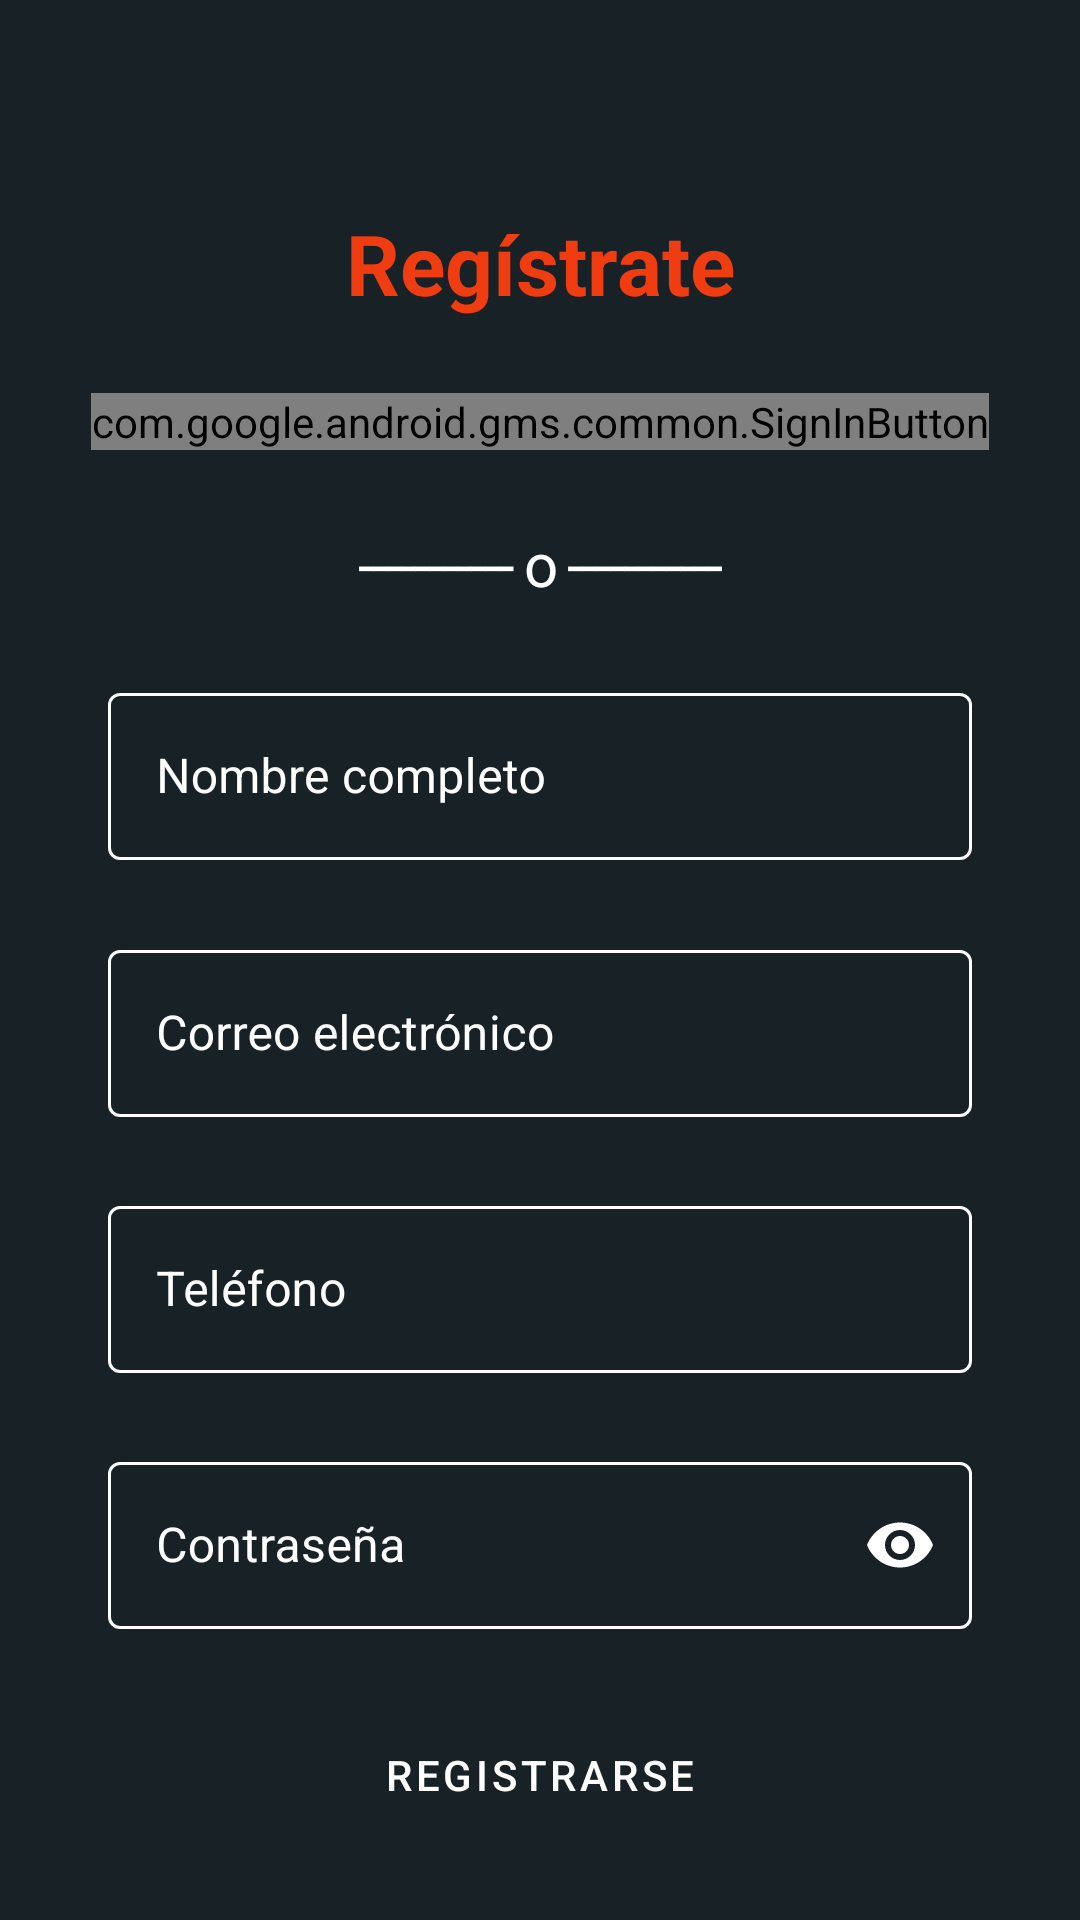

Here is an Android app screen rendered from its layout file. Give the layout XML and the strings, colors and styles it references.
<!-- AndroidManifest.xml: application theme Theme.BeduShop -->
<!-- res/layout/fragment_register.xml -->
<?xml version="1.0" encoding="utf-8"?>
<androidx.constraintlayout.widget.ConstraintLayout xmlns:android="http://schemas.android.com/apk/res/android"
    xmlns:app="http://schemas.android.com/apk/res-auto"
    xmlns:tools="http://schemas.android.com/tools"
    android:layout_width="match_parent"
    android:layout_height="match_parent"
    android:background="@color/primaryColor"
    tools:context=".fragments.RegisterFragment">

    <TextView
        android:id="@+id/tv_regTitle"
        android:layout_width="wrap_content"
        android:layout_height="wrap_content"
        android:text="@string/registerTitle"
        android:textColor="@color/secondaryColor"
        android:textSize="28sp"
        android:textStyle="bold"
        app:layout_constraintBottom_toTopOf="@+id/sign_in_button"
        app:layout_constraintEnd_toEndOf="parent"
        app:layout_constraintStart_toStartOf="parent"
        app:layout_constraintTop_toTopOf="@+id/guideline1"
        app:layout_constraintVertical_chainStyle="spread" />

    <com.google.android.gms.common.SignInButton
        android:id="@+id/sign_in_button"
        android:layout_width="wrap_content"
        android:layout_height="wrap_content"
        app:colorScheme="dark"
        app:layout_constraintBottom_toTopOf="@+id/textView"
        app:layout_constraintEnd_toEndOf="parent"
        app:layout_constraintHorizontal_bias="0.5"
        app:layout_constraintStart_toStartOf="parent"
        app:layout_constraintTop_toBottomOf="@+id/tv_regTitle" />

    <TextView
        android:id="@+id/textView"
        android:layout_width="wrap_content"
        android:layout_height="wrap_content"
        android:letterSpacing="-0.05"
        android:text="@string/divider"
        android:textColor="@color/white"
        android:textSize="20sp"
        app:layout_constraintBottom_toTopOf="@+id/regFullName"
        app:layout_constraintEnd_toEndOf="parent"
        app:layout_constraintHorizontal_bias="0.5"
        app:layout_constraintStart_toStartOf="parent"
        app:layout_constraintTop_toBottomOf="@+id/sign_in_button" />

    <com.google.android.material.textfield.TextInputLayout
        android:id="@+id/regFullName"
        style="@style/Bedu.TextInputLayout"
        android:layout_width="0dp"
        android:layout_height="wrap_content"
        android:focusableInTouchMode="true"
        app:startIconDrawable="@drawable/person_white"
        android:hint="@string/fullname"
        app:layout_constraintBottom_toTopOf="@+id/regEmail"
        app:layout_constraintEnd_toStartOf="@+id/guideline2"
        app:layout_constraintStart_toStartOf="@+id/guideline3"
        app:layout_constraintTop_toBottomOf="@+id/textView" >

        <com.google.android.material.textfield.TextInputEditText
            android:layout_width="match_parent"
            android:layout_height="match_parent"
            android:inputType="text"
            android:textColor="@color/white" />

    </com.google.android.material.textfield.TextInputLayout>

    <com.google.android.material.textfield.TextInputLayout
        android:id="@+id/regEmail"
        style="@style/Bedu.TextInputLayout"
        android:layout_width="0dp"
        android:layout_height="wrap_content"
        app:startIconDrawable="@drawable/white_email"
        android:hint="@string/email"
        app:layout_constraintBottom_toTopOf="@+id/regPhone"
        app:layout_constraintEnd_toStartOf="@+id/guideline2"
        app:layout_constraintStart_toStartOf="@+id/guideline3"
        app:layout_constraintTop_toBottomOf="@+id/regFullName">
        <com.google.android.material.textfield.TextInputEditText
            android:layout_width="match_parent"
            android:layout_height="match_parent"
            android:inputType="textEmailAddress"
            android:textColor="@color/white" />
    </com.google.android.material.textfield.TextInputLayout>

    <com.google.android.material.textfield.TextInputLayout
        android:id="@+id/regPhone"
        style="@style/Bedu.TextInputLayout"
        android:layout_width="0dp"
        android:layout_height="wrap_content"
        app:startIconDrawable="@drawable/https_white"
        android:hint="@string/phone"
        android:inputType="phone"
        app:layout_constraintBottom_toTopOf="@+id/regPassword"
        app:layout_constraintEnd_toStartOf="@+id/guideline2"
        app:layout_constraintStart_toStartOf="@+id/guideline3"
        app:layout_constraintTop_toBottomOf="@+id/regEmail" >

        <com.google.android.material.textfield.TextInputEditText
            android:layout_width="match_parent"
            android:layout_height="match_parent"
            android:inputType="number"
            android:textColor="@color/white" />
    </com.google.android.material.textfield.TextInputLayout>

    <com.google.android.material.textfield.TextInputLayout
        android:id="@+id/regPassword"
        style="@style/Bedu.TextInputLayout"
        android:layout_width="0dp"
        android:layout_height="wrap_content"
        app:startIconDrawable="@drawable/https_white"
        android:hint="@string/password"
        android:inputType="textPassword"
        app:passwordToggleEnabled="true"
        app:passwordToggleTint="@color/white"
        app:layout_constraintBottom_toTopOf="@+id/btnRegister"
        app:layout_constraintEnd_toStartOf="@+id/guideline2"
        app:layout_constraintStart_toStartOf="@+id/guideline3"
        app:layout_constraintTop_toBottomOf="@+id/regPhone">

        <com.google.android.material.textfield.TextInputEditText
            android:layout_width="match_parent"
            android:layout_height="match_parent"
            android:inputType="textPassword"
            android:textColor="@color/white" />

    </com.google.android.material.textfield.TextInputLayout>

    <Button
        android:id="@+id/btnRegister"
        android:layout_width="wrap_content"
        android:layout_height="wrap_content"
        style="@style/Bedu.Button"
        android:text="@string/btnRegister"
        app:layout_constraintBottom_toBottomOf="parent"
        app:layout_constraintEnd_toEndOf="parent"
        app:layout_constraintHorizontal_bias="0.5"
        app:layout_constraintStart_toStartOf="parent"
        app:layout_constraintTop_toBottomOf="@+id/regPassword" />

    <androidx.constraintlayout.widget.Guideline
        android:id="@+id/guideline1"
        android:layout_width="wrap_content"
        android:layout_height="wrap_content"
        android:orientation="horizontal"
        app:layout_constraintGuide_percent="0.07" />

    <androidx.constraintlayout.widget.Guideline
        android:id="@+id/guideline2"
        android:layout_width="wrap_content"
        android:layout_height="wrap_content"
        android:orientation="vertical"
        app:layout_constraintGuide_percent="0.9" />

    <androidx.constraintlayout.widget.Guideline
        android:id="@+id/guideline3"
        android:layout_width="wrap_content"
        android:layout_height="wrap_content"
        android:orientation="vertical"
        app:layout_constraintGuide_percent="0.1" />


</androidx.constraintlayout.widget.ConstraintLayout>
<!-- resources referenced by this layout -->
<resources>
  <color name="primaryColor">#172126</color>
  <color name="secondaryColor">#ef3c11</color>
  <color name="white">#FFFFFFFF</color>
  <string name="btnRegister">Registrarse</string>
  <string name="divider">-----------        o        -----------</string>
  <string name="email">Correo electrónico</string>
  <string name="fullname">Nombre completo</string>
  <string name="password">Contraseña</string>
  <string name="phone">Teléfono</string>
  <string name="registerTitle">Regístrate</string>
  <style name="Bedu.Button" parent="Widget.MaterialComponents.Button">
          <item name="android:textColor">?attr/colorOnSecondary</item>
          <item name="backgroundTint">?attr/colorAccent</item>
      </style>
  <style name="Bedu.TextInputLayout" parent="Widget.MaterialComponents.TextInputLayout.OutlinedBox">
          <item name="boxStrokeColor">?attr/colorOnPrimary</item>
          <item name="android:textColorHint">?attr/colorOnPrimary</item>
          <item name="hintTextColor">?attr/colorOnPrimary</item>
          <item name="startIconTint">?attr/colorOnPrimary</item>
      </style>
  <style name="Theme.BeduShop" parent="Theme.MaterialComponents.DayNight.NoActionBar">
          
          <item name="colorPrimary">@color/primaryColor</item>
          <item name="colorPrimaryVariant">@color/primaryDarkColor</item>
          <item name="colorOnPrimary">@color/white</item>
          
          <item name="colorSecondary">@color/secondaryColor</item>
          <item name="colorSecondaryVariant">@color/secondaryDarkColor</item>
          <item name="colorOnSecondary">@color/white</item>
          
          <item name="android:statusBarColor" tools:targetApi="l">?attr/colorPrimaryVariant</item>
          
      </style>
  <color name="primaryDarkColor">#000000</color>
  <color name="secondaryDarkColor">#b40000</color>
</resources>
